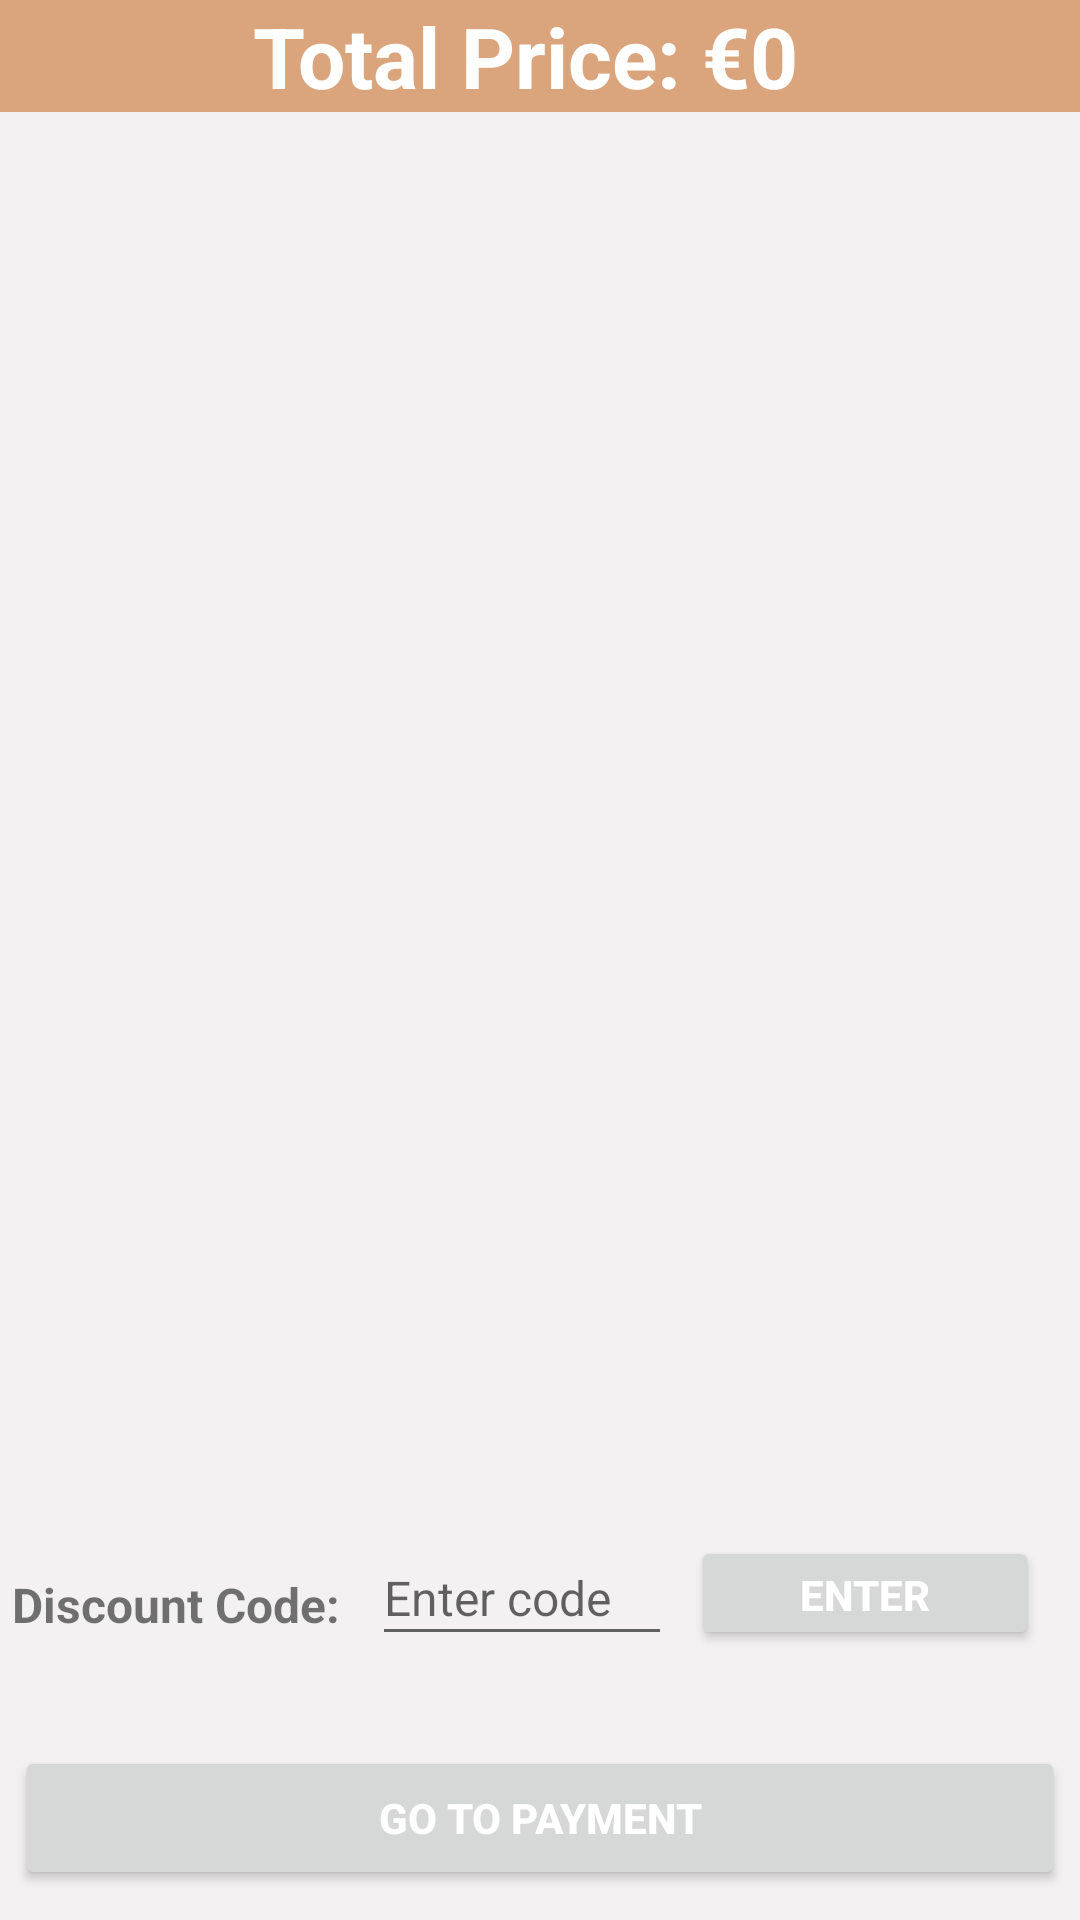

Android layout source for this screen:
<!-- AndroidManifest.xml: application theme Theme.CA4SoftwareDesign -->
<!-- res/layout/fragment_cart.xml -->
<?xml version="1.0" encoding="utf-8"?>
<FrameLayout xmlns:android="http://schemas.android.com/apk/res/android"
    xmlns:tools="http://schemas.android.com/tools"
    android:layout_width="match_parent"
    android:layout_height="match_parent"
    xmlns:app="http://schemas.android.com/apk/res-auto"
    tools:context=".customer.CartFragment"
    android:background="#F3F1F1">

<androidx.constraintlayout.widget.ConstraintLayout
    android:id="@+id/constraint2"
    android:layout_width="match_parent"
    android:layout_height="match_parent">
    
    <TextView
        android:id="@+id/textView"
        android:layout_width="match_parent"
        android:layout_height="wrap_content"
        android:textSize="28sp"
        android:text="Total Price: €0"
        android:textAlignment="center"
        android:textStyle="bold"
        android:background="@color/beige"
        app:layout_constraintEnd_toEndOf="parent"
        app:layout_constraintStart_toStartOf="parent"
        app:layout_constraintTop_toTopOf="parent"
        android:paddingRight="10dp"
        android:textColor="@color/white"/>
    
    <androidx.recyclerview.widget.RecyclerView
        android:layout_width="match_parent"
        android:layout_height="wrap_content"
        android:id="@+id/recyclerView"
        android:layout_marginRight="5dp"
        android:layout_marginLeft="5dp"
        app:layout_constraintEnd_toEndOf="parent"
        app:layout_constraintStart_toStartOf="parent"
        app:layout_constraintTop_toBottomOf="@+id/textView"
        app:layout_constraintBottom_toTopOf="@+id/discountTextView"
        app:layout_constraintVertical_bias="0"
        app:layout_constraintHorizontal_bias="0.461"/>


    <EditText
        android:id="@+id/discountEditText"
        android:layout_width="100dp"
        android:layout_height="42dp"
        android:layout_marginStart="10dp"
        android:layout_marginBottom="88dp"
        android:layout_weight="1"
        android:hint="Enter code"
        android:textSize="16sp"
        app:layout_constraintBottom_toBottomOf="parent"
        app:layout_constraintEnd_toEndOf="parent"
        app:layout_constraintHorizontal_bias="0.0"
        app:layout_constraintStart_toEndOf="@+id/discountTextView" />

    <TextView
        android:id="@+id/discountTextView"
        android:layout_width="110dp"
        android:layout_height="32dp"
        android:layout_marginStart="4dp"
        android:layout_marginBottom="84dp"
        android:layout_weight="1"
        android:text="Discount Code: "
        android:textSize="16sp"
        android:textStyle="bold"
        app:layout_constraintBottom_toBottomOf="parent"
        app:layout_constraintStart_toStartOf="parent" />

    <Button
        android:id="@+id/enterButton"
        android:layout_width="116dp"
        android:layout_height="38dp"
        android:layout_marginBottom="32dp"
        android:layout_marginEnd="10dp"
        android:text="Enter"
        android:textColor="@color/white"
        android:textStyle="bold"
        app:layout_constraintBottom_toTopOf="@+id/pay_now"
        app:layout_constraintEnd_toEndOf="parent"
        app:layout_constraintHorizontal_bias="0.625"
        app:layout_constraintStart_toEndOf="@+id/discountEditText" />

    <Button
        android:id="@+id/pay_now"
        android:layout_width="350dp"
        android:layout_height="wrap_content"
        android:text="Go to payment"
        android:textStyle="bold"
        android:textColor="@color/white"
        app:layout_constraintBottom_toBottomOf="parent"
        app:layout_constraintEnd_toEndOf="parent"
        app:layout_constraintStart_toStartOf="parent"
        android:layout_margin="10dp"
        />

</androidx.constraintlayout.widget.ConstraintLayout>
</FrameLayout>
<!-- resources referenced by this layout -->
<resources>
  <color name="beige">#DAA57C</color>
  <color name="white">#FFFFFFFF</color>
  <style name="Theme.CA4SoftwareDesign" parent="Theme.MaterialComponents.DayNight.NoActionBar">
          
          <item name="colorPrimary">@color/beige</item>
          <item name="colorPrimaryVariant">@color/beige</item>
          <item name="colorOnPrimary">@color/white</item>
          
          <item name="colorSecondary">@color/teal_200</item>
          <item name="colorSecondaryVariant">@color/teal_700</item>
          <item name="colorOnSecondary">@color/black</item>
          
          <item name="android:statusBarColor">?attr/colorPrimaryVariant</item>
          
      </style>
  <color name="teal_200">#FF03DAC5</color>
  <color name="teal_700">#FF018786</color>
  <color name="black">#FF000000</color>
</resources>
